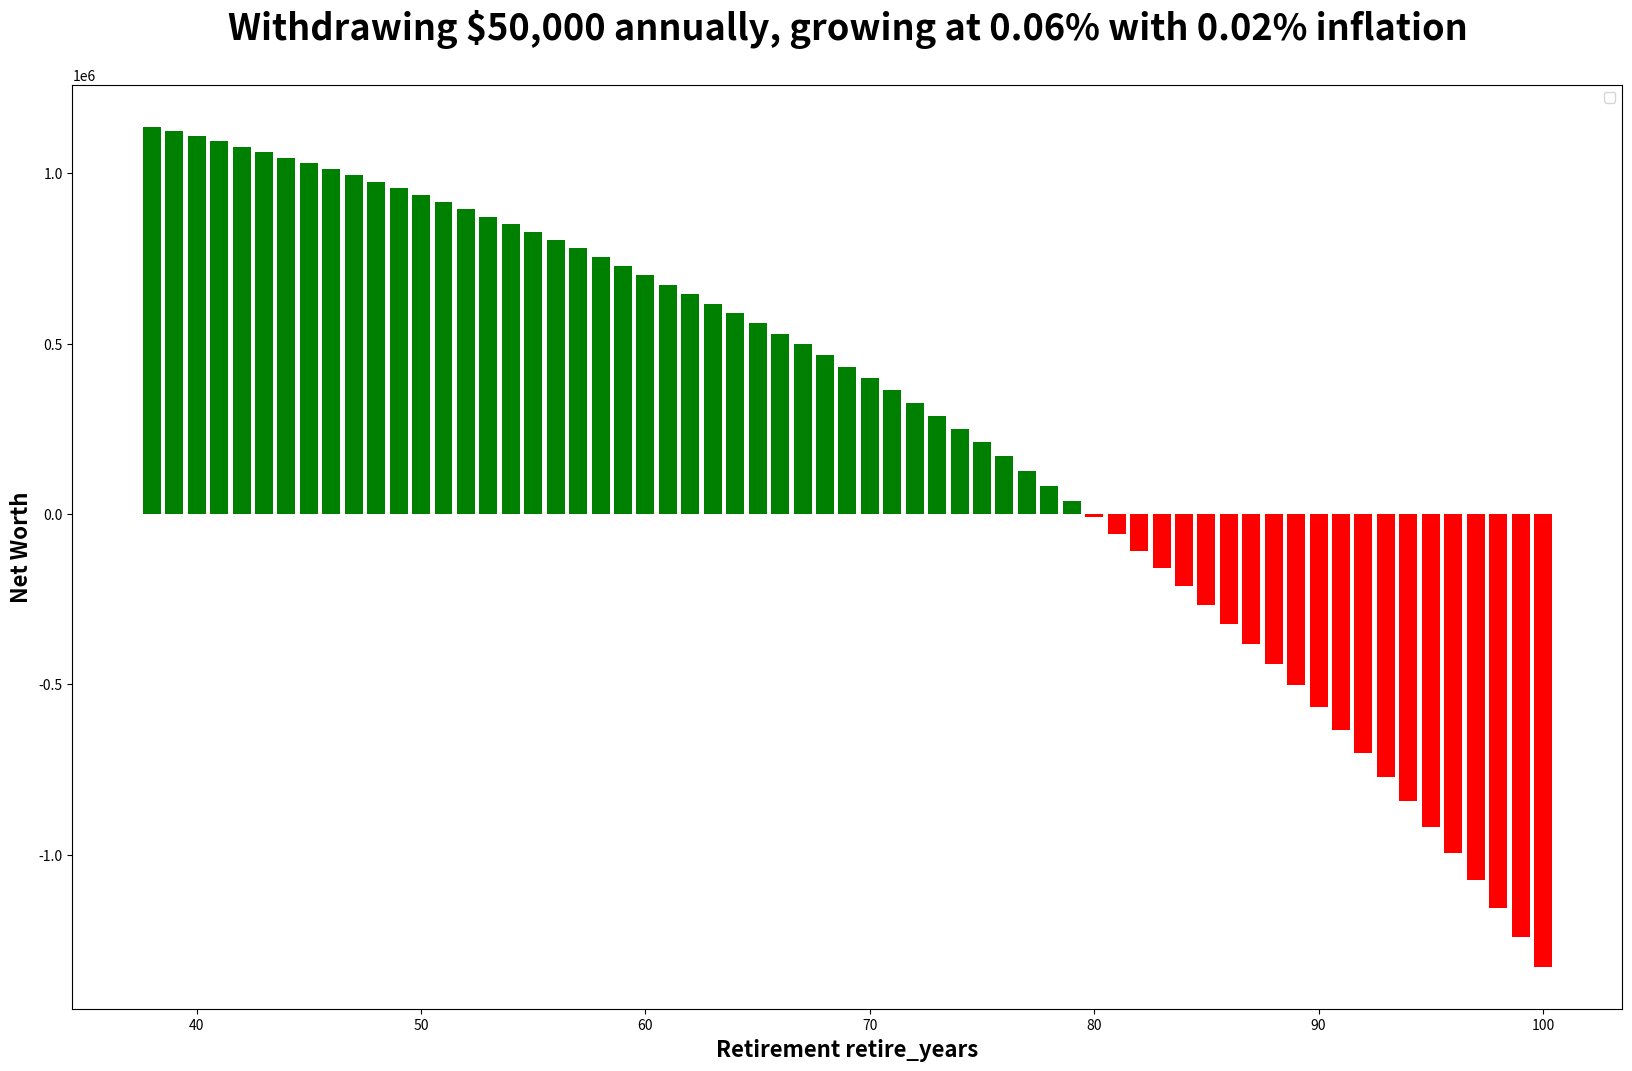

This figure's Python source:
import matplotlib.pyplot as plt

age = 37
principal = 1150000
int_rate = .06
int_accrued = 0
withdraw_rate = 50000
inflation = .02
num_comp = 1
ss_contribution = 2000
retire_years = []
net_worth = []

def calc_retire(principal, age, int_accrued, ss, withdraw):
    if age > 61:
        principal += ss

    old_principal = principal
    new_principal = principal * (pow((1 + int_rate / 100), 52))
    int_accrued = new_principal - old_principal
    new_principal -= withdraw

    age += 1
    retire_years.append(age)
    net_worth.append(new_principal)

    return new_principal, age, int_accrued, ss, withdraw

def show_graph():
    colors = ['red' if value < 0 else 'green' for value in net_worth]
    plt.figure(figsize=(20, 12))
    plt.bar(retire_years, net_worth, color=colors)
    plt.xlabel('Retirement retire_years', fontweight='bold', fontsize=16)
    plt.ylabel('Net Worth', fontweight='bold', fontsize=16)
    plt.title(f'Withdrawing ${withdraw_rate:,} annually, growing at {int_rate}% with {inflation}% inflation', fontsize=26, fontweight='bold', y=1.04)
    plt.legend()
    plt.show()

while age < 100:
    if principal > 2500000:
        break
    else:
        principal, age, int_accrued, ss_contribution, withdraw_rate = calc_retire(principal, age, int_accrued, ss_contribution, withdraw_rate)
        print(f'Age: {age} - Principal: {principal}')

show_graph()
